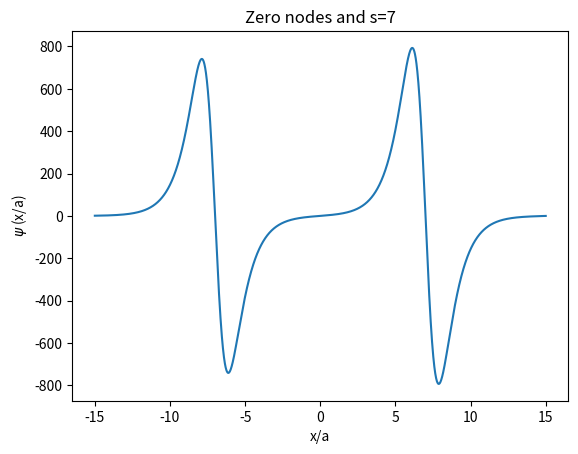

The matplotlib source for this figure:
# -*- coding: utf-8 -*-

import numpy as np
import matplotlib.pyplot as plt
# Parameters
s = 7
ximax = int(s+8)
ximin = -ximax
Nsteps = 100*2*ximax
h = (ximax-ximin)/Nsteps
nu0 = 6.0

xi = np.linspace(ximin, ximax, Nsteps)


def v(xi):
    return -nu0/(np.cosh(xi+s)**2) - nu0/(np.cosh(xi-s)**2)


def phi(N, eps):
    q = np.sqrt(-eps)
    phiarr = np.zeros(N)
    phiarr[0], phiarr[1] = 1, np.exp(q*h)
    for i in np.arange(2, N):
        f = v(xi[i-1]) - eps
        phiarr[i] = (2+h**2*f)*phiarr[i-1] - phiarr[i-2]
    return phiarr


def checknode(eps):
    l = phi(Nsteps, eps)
    a = 0
    for i in range(0, len(l)-1):
        prod = l[i]*l[i+1]
        if prod < 0:
            a += 1
        else:
            pass
    return a


def findeig(n, iter=100000):
    emax = -0.1
    emin = -2*nu0
    for i in range(0, iter):
        epsnew = (emax+emin)/2
        phinew = phi(Nsteps, epsnew)
        x = phinew[-2]*phinew[-1] - phinew[1]*phinew[-1]**2
        if checknode(emax) == n and checknode(emin) == n:
            if x < 0:
                emin = epsnew
            if x > 0:
                emax = epsnew
        if checknode(epsnew) > n:
            emax = epsnew
        else:
            emin = epsnew
        if abs((emin-emax)/(emin+emax)) < 10**(-14):
            break
    return emax


print(findeig(0), findeig(1), findeig(2), findeig(3),findeig(4))
plt.plot(xi, phi(Nsteps, findeig(3)))
plt.xlabel('x/a')
plt.ylabel(r'$\psi$ (x/a)')
plt.title ('Zero nodes and s='+str(s))
